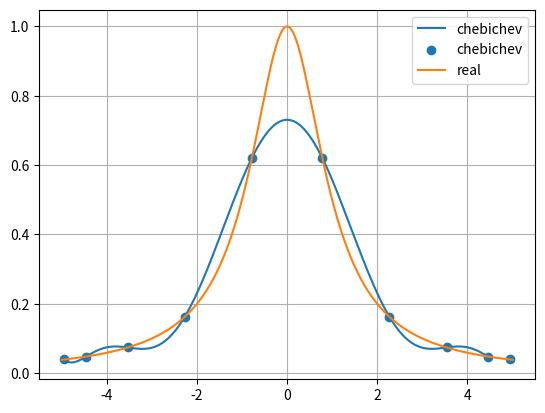
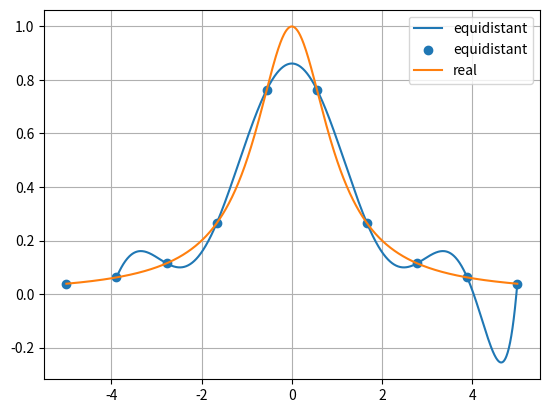

Write the Python code that produced these figures, in order.
import numpy as np
import matplotlib.pyplot as plt


def lagrange_interpolation(x_nodes, y_nodes, x_values):
    if len(x_nodes) != len(y_nodes):
        raise IndexError("Size of x_nodes and y_nodes should be the same")
    
    n = len(x_nodes) - 1

    def q_i(x, x_nodes, i):
        if i < 0 or i > n:
            raise IndexError("Indexen er utanfor node-talet")

        q = 1
        for nr in range(len(x_nodes)):
            if nr == int(i):
                continue
            q *= x - x_nodes[nr]
        return q

    y_values = []
    for x in x_values:

        y_values.append(sum([y_nodes[nr] * q_i(x, x_nodes, nr)/(q_i(x_nodes[nr], x_nodes, nr)) for nr in range(len(x_nodes))]))
    return y_values



def equidistant_nodes(node_count = 50):
    return np.linspace(-1, 1, node_count)

def chubychub_nodes(node_count = 50):
    count_nr = np.arange(0, node_count)
    return np.cos(((count_nr+1/2)*np.pi)/(node_count))

def rescale(nodes, start, end):
    return (end-start)/2 * nodes + (end+start)/2




def runge_func(x_nodes):
    return 1/(x_nodes**2+1)




def display_interpolation(x_node_func, func, x_node_interval=(-1, 1), node_count=15, label=None, show_nodes=False):


    x_nodes = x_node_func(node_count)
    x_nodes = rescale(x_nodes, x_node_interval[0], x_node_interval[-1])
    y_nodes = func(x_nodes)

    x_vals = np.linspace(x_nodes[1], x_nodes[-1], 1000)
    y_interpolation_vals = lagrange_interpolation(x_nodes, y_nodes, x_vals)

    plt.plot(x_vals, y_interpolation_vals, label=label)

    if show_nodes:
        plt.scatter(x_nodes, y_nodes, label=label)



def finish_display():
    plt.legend()
    plt.grid()
    plt.show()





display_interpolation(chubychub_nodes, runge_func, (-5, 5), label="chebichev", node_count=10, show_nodes=True)
plt.plot(np.linspace(-5, 5, 1000), runge_func(np.linspace(-5, 5, 1000)), label="real")
finish_display()
display_interpolation(equidistant_nodes, runge_func, (-5, 5), label="equidistant", node_count=10, show_nodes=True)
plt.plot(np.linspace(-5, 5, 1000), runge_func(np.linspace(-5, 5, 1000)), label="real")
finish_display()
